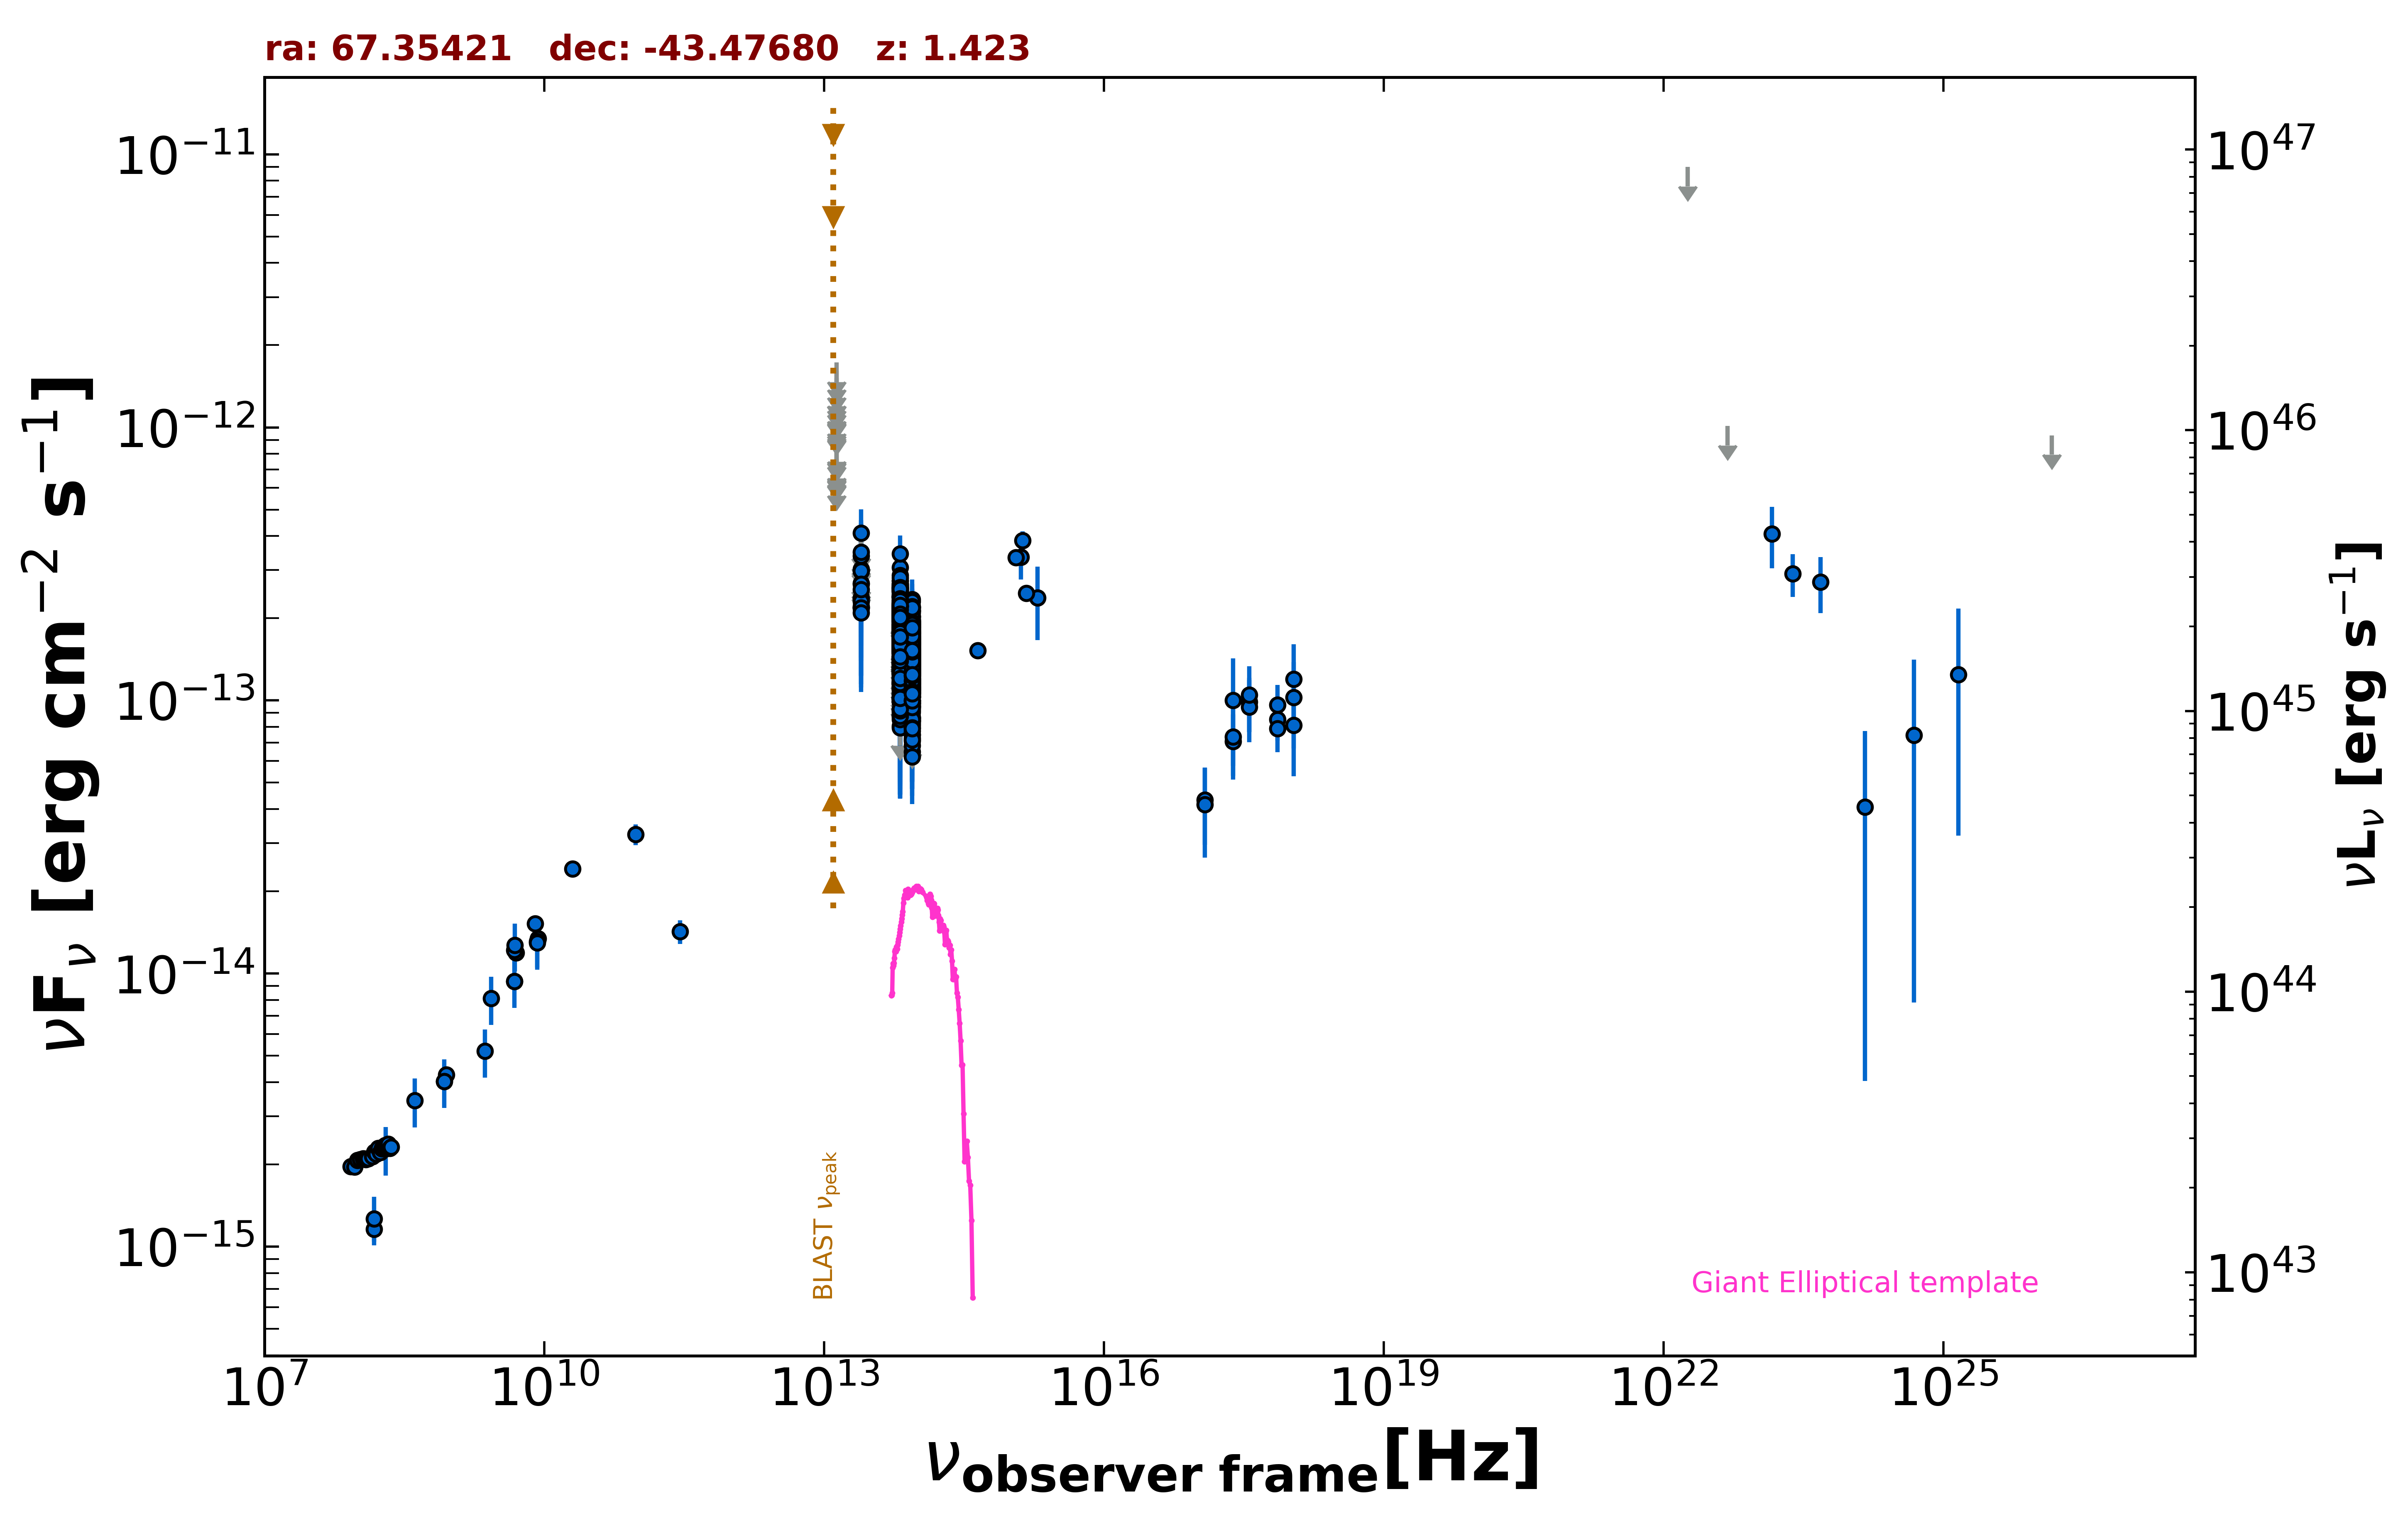

The table this chart was drawn from, first rows:
freq., flux, err_flux, MJD_start, MJD_end, flag, catalog, reference
8.870e+08, 4.253e-15, 3.025e-16, 55000, 55000, , RACS, Hale et al. 2021  PASA  38  e058
8.430e+08, 4.030e-15, 1.215e-16, 55000, 55000, , SUMSS, Manch et al. 2003  MNRAS  342  1117
2.418e+17, 1.000e-13, 4.250e-14, 55000, 55000, , RASS, Boller et al. 2016  A&A  103  1
2.418e+17, 7.089e-14, 1.787e-14, 55123, 55202, , 1OUSX, Giommi et al. in preparation
1.209e+17, 4.320e-14, 1.355e-14, 55123, 55202, , 1OUSX, Giommi et al. in preparation
3.627e+17, 9.857e-14, 2.221e-14, 55123, 55202, , 1OUSX, Giommi et al. in preparation
7.253e+17, 8.521e-14, 1.403e-14, 55123, 55202, , 1OUSX, Giommi et al. in preparation
1.088e+18, 8.110e-14, 2.829e-14, 55123, 55202, , 1OUSX, Giommi et al. in preparation
7.253e+17, 7.885e-14, 1.432e-14, 55000, 55000, , 2SXPS, Evans et al. 2020  ApJS  247  54
1.209e+17, 4.153e-14, 1.500e-14, 55000, 55000, , 2SXPS, Evans et al. 2020  ApJS  247  54
3.627e+17, 9.461e-14, 2.441e-14, 55000, 55000, , 2SXPS, Evans et al. 2020  ApJS  247  54
1.088e+18, 1.025e-13, 3.587e-14, 55000, 55000, , 2SXPS, Evans et al. 2020  ApJS  247  54
1.500e+08, 1.157e-15, 1.160e-16, 55000, 55000, , TGSS150, Intema et al. 2017  A&A  598  A781
5.000e+09, 1.190e-14, 6.000e-16, 55000, 55000, , AT20G, Murphy et al. 2010  MNRAS  402  2403
8.000e+09, 1.520e-14, 8.000e-16, 55000, 55000, , AT20G, Murphy et al. 2010  MNRAS  402  2403
2.000e+10, 2.420e-14, 1.200e-15, 55000, 55000, , AT20G, Murphy et al. 2010  MNRAS  402  2403
4.800e+09, 9.360e-15, 3.360e-16, 55000, 55000, , ATPMN, McConnell et al. 2012  MNRAS  422  1527
8.600e+09, 1.342e-14, 1.035e-15, 55000, 55000, , ATPMN, McConnell et al. 2012  MNRAS  422  1527
4.800e+09, 1.219e-14, 7.700e-16, 55000, 55000, , PMN, Griffith et al. 1993-1996  VizieR  VIII/…
2.850e+11, 1.425e-14, 1.425e-15, 56947, 56947, , ALMA, Bonato et al. 2019  MNRAS  485  1188
9.506e+10, 3.232e-14, 2.850e-15, 56947, 56947, , ALMA, Bonato et al. 2019  MNRAS  485  1188
8.817e+13, 1.191e-13, 1.700e-15, 55000, 55000, , UNWISE, Schlafly et al. 2019  ApJS  240  30
6.517e+13, 1.417e-13, 2.600e-15, 55000, 55000, , UNWISE, Schlafly et al. 2019  ApJS  240  30
8.817e+13, 1.442e-13, 4.950e-15, 55000, 55000, , WISE, Wright et al. 2010  AJ  140  1868
6.517e+13, 1.901e-13, 7.000e-15, 55000, 55000, , WISE, Wright et al. 2010  AJ  140  1868
2.498e+13, 2.210e-13, 2.570e-14, 55000, 55000, , WISE, Wright et al. 2010  AJ  140  1868
1.363e+13, 2.618e-13, 1.051e-13, 55000, 55000, , WISE, Wright et al. 2010  AJ  140  1868
8.817e+13, 1.600e-13, 2.530e-14, 56693, 56693, , NEOWISE, Mainzer et al. 2014  ApJ  792  30
6.517e+13, 1.605e-13, 3.700e-14, 56693, 56693, , NEOWISE, Mainzer et al. 2014  ApJ  792  30
8.817e+13, 1.071e-13, 2.780e-14, 56694, 56694, , NEOWISE, Mainzer et al. 2014  ApJ  792  30
6.517e+13, 1.898e-13, 3.020e-14, 56694, 56694, , NEOWISE, Mainzer et al. 2014  ApJ  792  30
8.817e+13, 1.757e-13, 2.830e-14, 56694, 56694, , NEOWISE, Mainzer et al. 2014  ApJ  792  30
6.517e+13, 2.584e-13, 5.170e-14, 56694, 56694, , NEOWISE, Mainzer et al. 2014  ApJ  792  30
8.817e+13, 1.128e-13, 2.163e-14, 56694, 56694, , NEOWISE, Mainzer et al. 2014  ApJ  792  30
6.517e+13, 2.006e-13, 3.285e-14, 56694, 56694, , NEOWISE, Mainzer et al. 2014  ApJ  792  30
8.817e+13, 1.284e-13, 2.680e-14, 56693, 56693, , NEOWISE, Mainzer et al. 2014  ApJ  792  30
6.517e+13, 1.275e-13, 4.427e-14, 56693, 56693, , NEOWISE, Mainzer et al. 2014  ApJ  792  30
8.817e+13, 9.551e-14, 2.290e-14, 56694, 56694, , NEOWISE, Mainzer et al. 2014  ApJ  792  30
6.517e+13, 1.737e-13, 3.755e-14, 56694, 56694, , NEOWISE, Mainzer et al. 2014  ApJ  792  30
8.817e+13, 1.482e-13, 2.400e-14, 56693, 56693, , NEOWISE, Mainzer et al. 2014  ApJ  792  30
6.517e+13, 1.677e-13, 4.120e-14, 56693, 56693, , NEOWISE, Mainzer et al. 2014  ApJ  792  30
8.817e+13, 1.409e-13, 2.225e-14, 56694, 56694, , NEOWISE, Mainzer et al. 2014  ApJ  792  30
6.517e+13, 2.096e-13, 3.160e-14, 56694, 56694, , NEOWISE, Mainzer et al. 2014  ApJ  792  30
8.817e+13, 1.031e-13, 2.016e-14, 56693, 56693, , NEOWISE, Mainzer et al. 2014  ApJ  792  30
6.517e+13, 1.653e-13, 3.185e-14, 56693, 56693, , NEOWISE, Mainzer et al. 2014  ApJ  792  30
8.817e+13, 1.256e-13, 2.115e-14, 56694, 56694, , NEOWISE, Mainzer et al. 2014  ApJ  792  30
6.517e+13, 1.377e-13, 3.250e-14, 56694, 56694, , NEOWISE, Mainzer et al. 2014  ApJ  792  30
8.817e+13, 8.655e-14, 1.972e-14, 56694, 56694, , NEOWISE, Mainzer et al. 2014  ApJ  792  30
6.517e+13, 2.125e-13, 4.455e-14, 56694, 56694, , NEOWISE, Mainzer et al. 2014  ApJ  792  30
8.817e+13, 1.208e-13, 2.569e-14, 56693, 56693, , NEOWISE, Mainzer et al. 2014  ApJ  792  30
6.517e+13, 1.007e-13, 3.834e-14, 56693, 56693, , NEOWISE, Mainzer et al. 2014  ApJ  792  30
8.817e+13, 1.451e-13, 2.055e-14, 56694, 56694, , NEOWISE, Mainzer et al. 2014  ApJ  792  30
6.517e+13, 1.428e-13, 3.710e-14, 56694, 56694, , NEOWISE, Mainzer et al. 2014  ApJ  792  30
8.817e+13, 1.068e-13, 1.888e-14, 56694, 56694, , NEOWISE, Mainzer et al. 2014  ApJ  792  30
6.517e+13, 1.956e-13, 3.480e-14, 56694, 56694, , NEOWISE, Mainzer et al. 2014  ApJ  792  30
8.817e+13, 1.759e-13, 2.505e-14, 56693, 56693, , NEOWISE, Mainzer et al. 2014  ApJ  792  30
6.517e+13, 1.136e-13, 0.000e+00, 56693, 56693, UL, NEOWISE, Mainzer et al. 2014  ApJ  792  30
8.817e+13, 1.377e-13, 2.165e-14, 56693, 56693, , NEOWISE, Mainzer et al. 2014  ApJ  792  30
6.517e+13, 2.666e-13, 3.870e-14, 56693, 56693, , NEOWISE, Mainzer et al. 2014  ApJ  792  30
8.817e+13, 1.714e-13, 2.135e-14, 56694, 56694, , NEOWISE, Mainzer et al. 2014  ApJ  792  30
... 1,017 more rows
